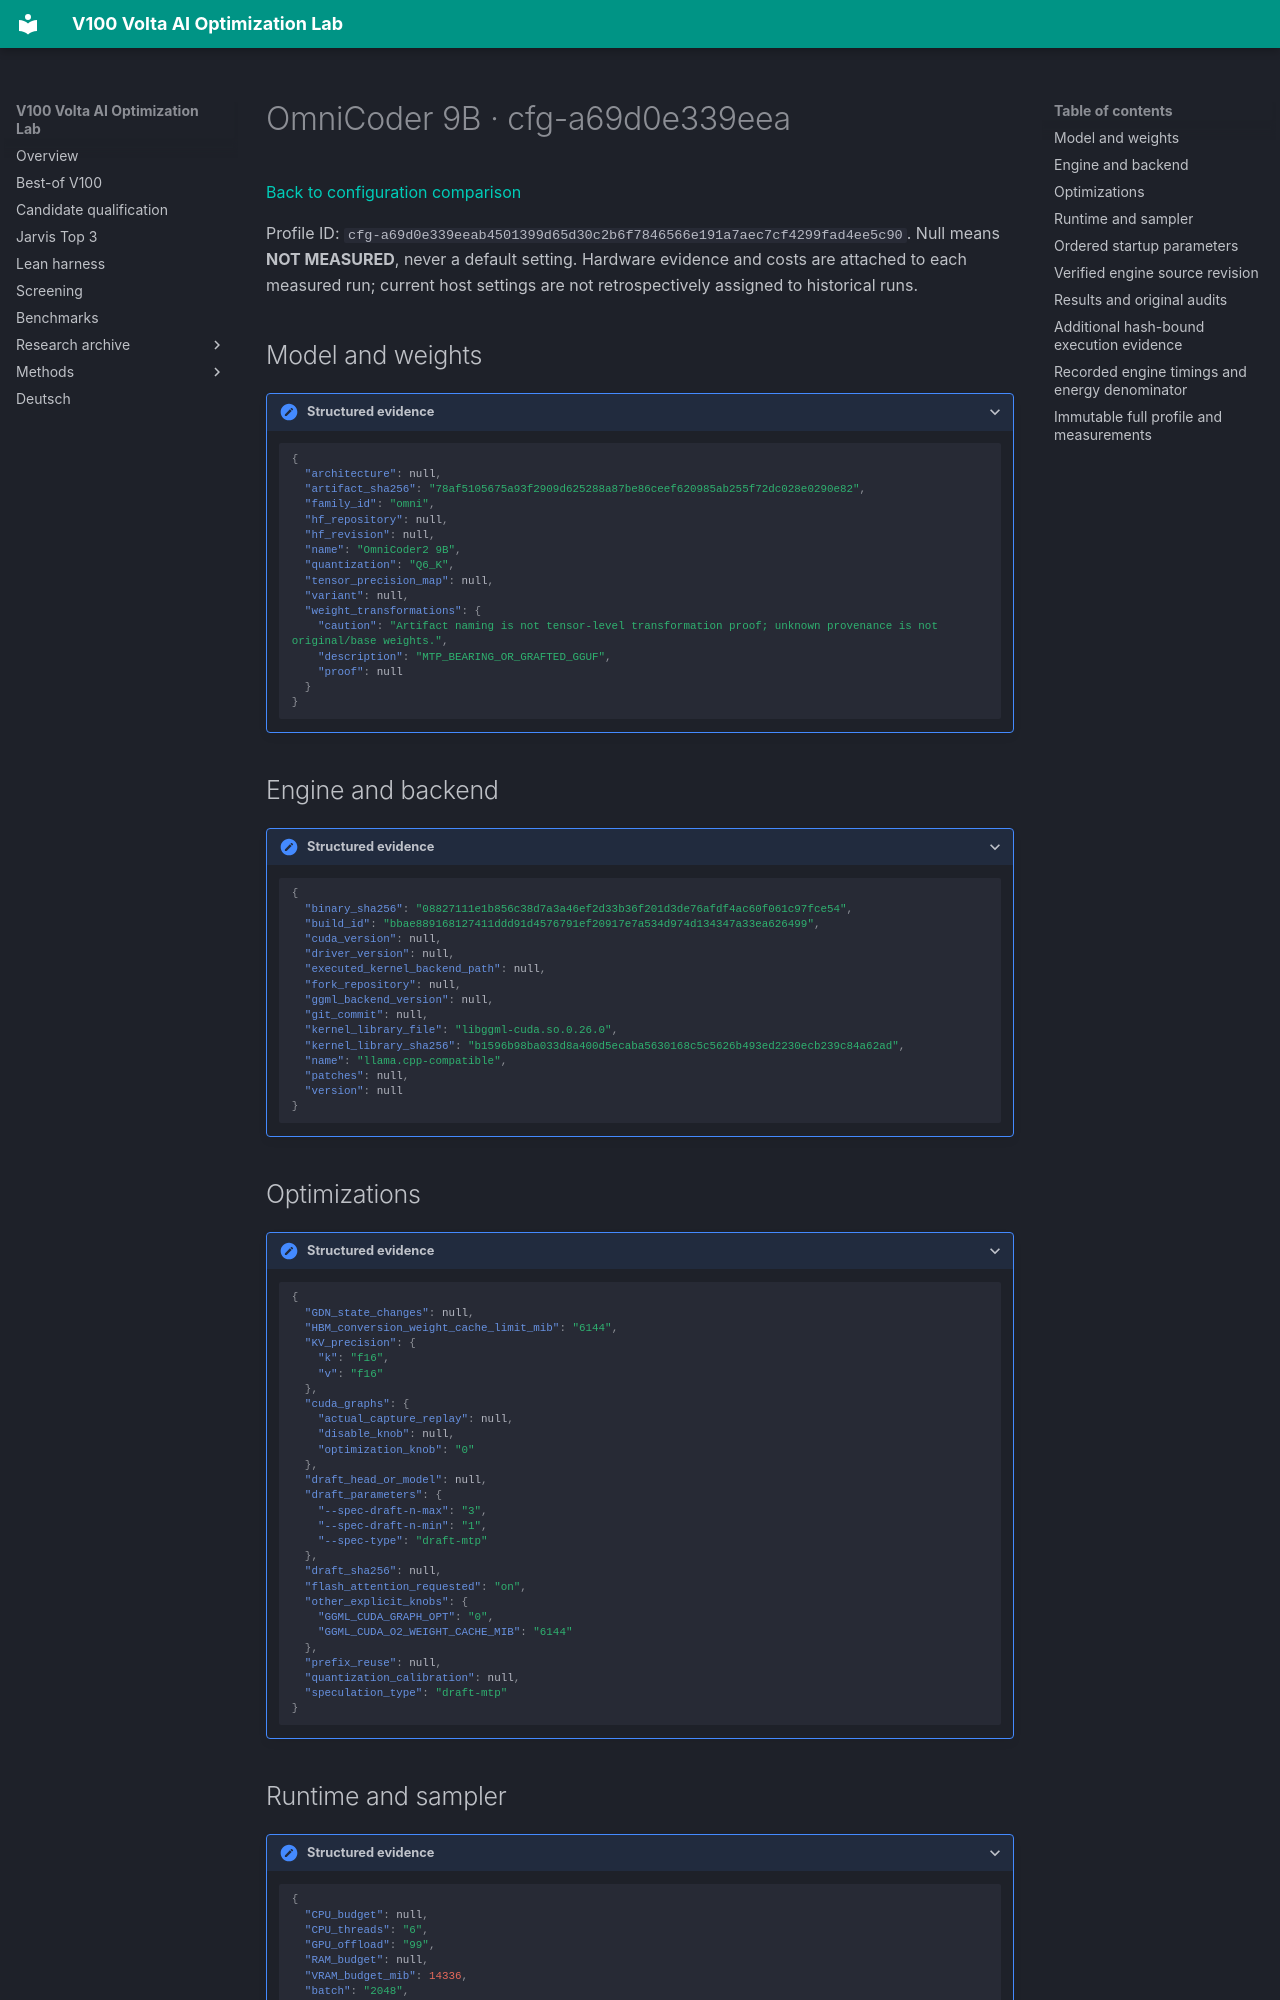

repository: Maxxxel/v100-volta-ai-optimization-lab · page: configuration-profiles/cfg-a69d0e339eeab4501399d65d30c2b6f7846566e191a7aec7cf4299fad4ee5c90/index.html · generator: mkdocs

# OmniCoder 9B · cfg-a69d0e339eea

[Back to configuration comparison](../configuration-comparison.md)

Profile ID: `cfg-a69d0e339eeab4501399d65d30c2b6f7846566e191a7aec7cf4299fad4ee5c90`. Null means **NOT MEASURED**, never a default setting. Hardware evidence and costs are attached to each measured run; current host settings are not retrospectively assigned to historical runs.

## Model and weights

<details class="lab-evidence"><summary>Structured evidence</summary>

```json
{
  "architecture": null,
  "artifact_sha256": "78af5105675a93f2909d625288a87be86ceef620985ab255f72dc028e0290e82",
  "family_id": "omni",
  "hf_repository": null,
  "hf_revision": null,
  "name": "OmniCoder2 9B",
  "quantization": "Q6_K",
  "tensor_precision_map": null,
  "variant": null,
  "weight_transformations": {
    "caution": "Artifact naming is not tensor-level transformation proof; unknown provenance is not original/base weights.",
    "description": "MTP_BEARING_OR_GRAFTED_GGUF",
    "proof": null
  }
}
```

</details>

## Engine and backend

<details class="lab-evidence"><summary>Structured evidence</summary>

```json
{
  "binary_sha256": "08827111e1b856c38d7a3a46ef2d33b36f201d3de76afdf4ac60f061c97fce54",
  "build_id": "bbae889168127411ddd91d4576791ef20917e7a534d974d134347a33ea626499",
  "cuda_version": null,
  "driver_version": null,
  "executed_kernel_backend_path": null,
  "fork_repository": null,
  "ggml_backend_version": null,
  "git_commit": null,
  "kernel_library_file": "libggml-cuda.so.0.26.0",
  "kernel_library_sha256": "b1596b98ba033d8a400d5ecaba5630168c5c5626b493ed2230ecb239c84a62ad",
  "name": "llama.cpp-compatible",
  "patches": null,
  "version": null
}
```

</details>

## Optimizations

<details class="lab-evidence"><summary>Structured evidence</summary>

```json
{
  "GDN_state_changes": null,
  "HBM_conversion_weight_cache_limit_mib": "6144",
  "KV_precision": {
    "k": "f16",
    "v": "f16"
  },
  "cuda_graphs": {
    "actual_capture_replay": null,
    "disable_knob": null,
    "optimization_knob": "0"
  },
  "draft_head_or_model": null,
  "draft_parameters": {
    "--spec-draft-n-max": "3",
    "--spec-draft-n-min": "1",
    "--spec-type": "draft-mtp"
  },
  "draft_sha256": null,
  "flash_attention_requested": "on",
  "other_explicit_knobs": {
    "GGML_CUDA_GRAPH_OPT": "0",
    "GGML_CUDA_O2_WEIGHT_CACHE_MIB": "6144"
  },
  "prefix_reuse": null,
  "quantization_calibration": null,
  "speculation_type": "draft-mtp"
}
```

</details>

## Runtime and sampler

<details class="lab-evidence"><summary>Structured evidence</summary>

```json
{
  "CPU_budget": null,
  "CPU_threads": "6",
  "GPU_offload": "99",
  "RAM_budget": null,
  "VRAM_budget_mib": 14336,
  "batch": "2048",
  "chat_template_sha256": "a4aee8afcf2e0711942cf848899be66016f8d14a889ff9ede07bca099c28f715",
  "context": "8192",
  "execution_deadline_s": 840,
  "max_output": 1024,
  "microbatch": "512",
  "native_template_controls": null,
  "power_limit_w": 300,
  "sampling": {
    "seed": 1001,
    "temperature": 0
  },
  "thinking_reasoning_requested": "off",
  "tokenizer_identity": null
}
```

</details>
